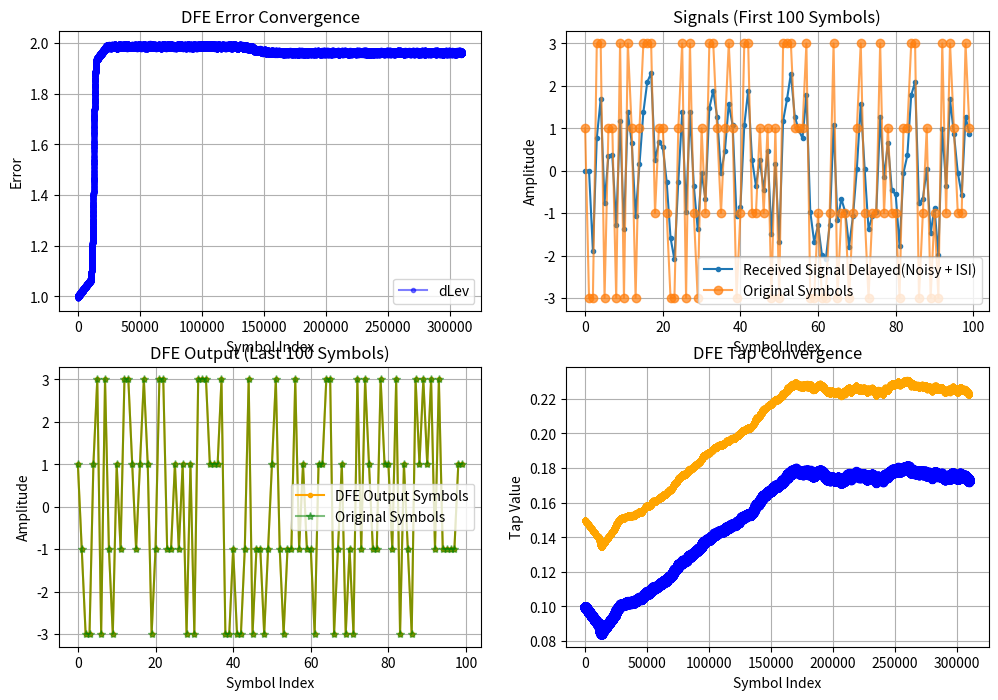
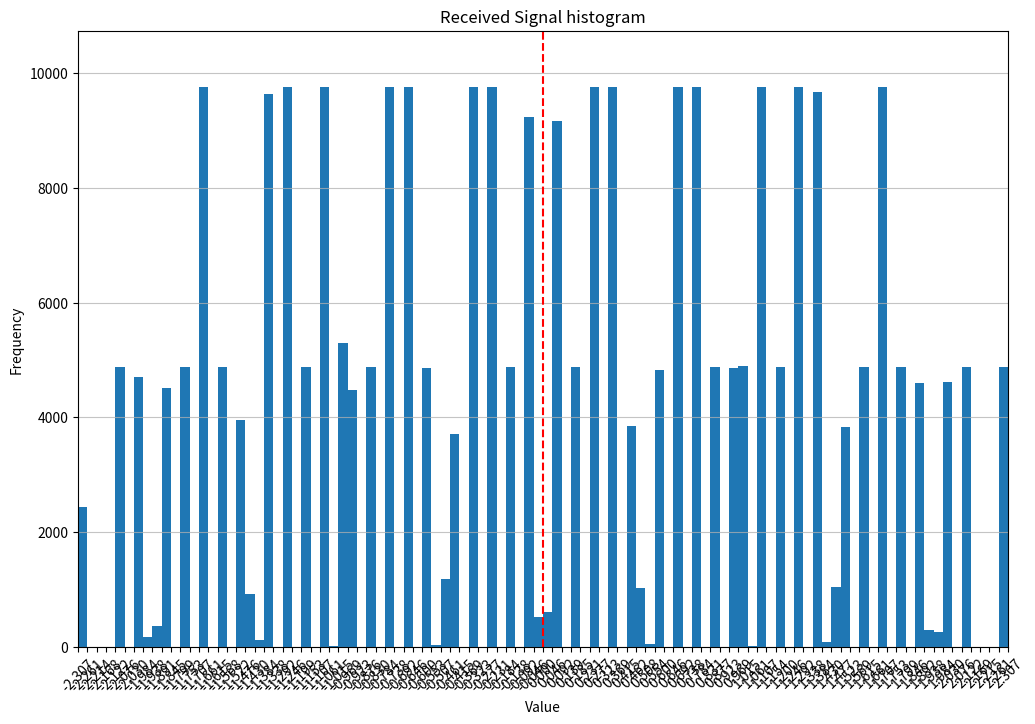
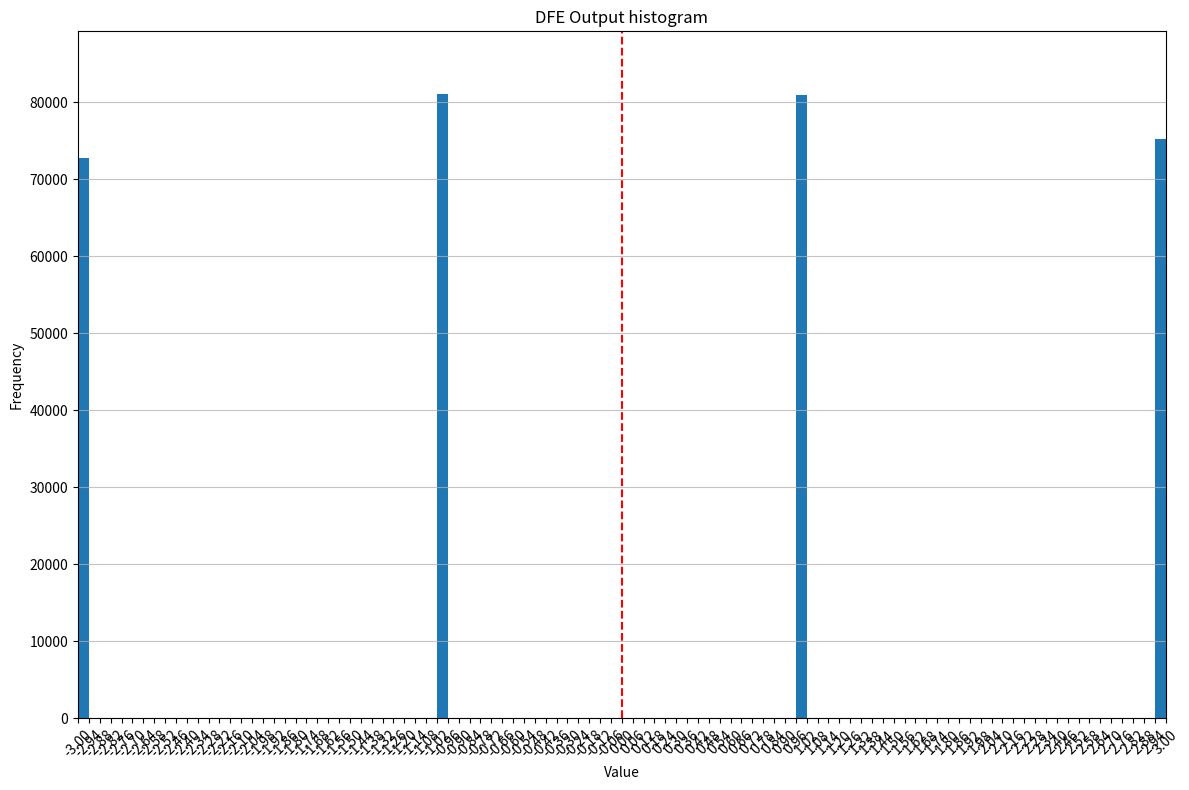

Recreate these plots in Python, in order.
import numpy as np
import matplotlib.pyplot as plt

def generate_prbs7(length):
    """Generates a PRBS7 sequence of the specified length."""
    if length <= 0:
        return np.array([])

    lfsr = np.array([1, 0, 0, 0, 0, 0, 1], dtype=int)  # Initial state (can be non-zero)
    sequence = np.zeros(length, dtype=int)

    for i in range(length):
        feedback = lfsr[6] ^ lfsr[5]  # XOR taps for PRBS7 (x^7 + x^6 + 1)
        sequence[i] = lfsr[0]
        lfsr = np.roll(lfsr, 1)
        lfsr[0] = feedback

    return sequence

def map_prbs7_to_pam4(prbs_sequence, mapping='gray'):
    """Maps a binary PRBS7 sequence to PAM4 symbols.

    Args:
        prbs_sequence (np.ndarray): The binary PRBS7 sequence.
        mapping (str, optional): The binary-to-PAM4 symbol mapping.
                                  'gray' (default), 'natural', or a custom dict.

    Returns:
        np.ndarray: The PAM4 symbol sequence.
    """
    if len(prbs_sequence) % 2 != 0:
        raise ValueError("PRBS sequence length must be even for PAM4 mapping.")

    num_symbols = len(prbs_sequence) // 2
    pam4_symbols = np.zeros(num_symbols)

    if mapping == 'gray':
        mapping_dict = {'00': -3, '01': -1, '11': 1, '10': 3}
    elif mapping == 'natural':
        mapping_dict = {'00': -3, '01': -1, '10': 1, '11': 3}
    elif isinstance(mapping, dict):
        mapping_dict = mapping
    else:
        raise ValueError("Invalid PAM4 mapping specified.")

    for i in range(num_symbols):
        binary_pair = str(prbs_sequence[2 * i]) + str(prbs_sequence[2 * i + 1])
        if binary_pair in mapping_dict:
            pam4_symbols[i] = mapping_dict[binary_pair]
        else:
            raise ValueError(f"Invalid binary pair '{binary_pair}' for PAM4 mapping.")

    return pam4_symbols

# --- Simulation Parameters ---
N_symbols = 310000       # Number of symbols to simulate
prbs7_length = 2*N_symbols  # Must be an even number for PAM4 mapping
prbs7_sequence = generate_prbs7(prbs7_length)
print("Generated PRBS7 Sequence (first 20 bits):", prbs7_sequence[:20])

pam4_symbols = map_prbs7_to_pam4(prbs7_sequence, mapping='gray')
print("PAM4 Symbols (first 10 symbols):", pam4_symbols[:10])


pam4_levels = np.array([-3, -1, 1, 3])
mapping = {0: -3, 1: -1, 2: 1, 3: 3} # Example mapping (can vary)
inv_mapping = {v: k for k, v in mapping.items()} # For checking errors later

# Channel Model (Simple FIR Filter: [main_cursor, post_cursor1, post_cursor2, ...])
# This channel introduces ISI from previous symbols
#channel_taps = np.array([0.7, 0.2, 0.1]) # Main tap, 1st post-cursor, 2nd post-cursor
channel_taps = np.array([1, 0.3, 0.2])
# Noise Level
noise_stddev = 0.006  # Standard deviation of Additive White Gaussian Noise (AWGN)

# DFE Parameters
num_dfe_taps = 2      # Number of feedback taps (should match post-cursor ISI length)
mu_dfe = 4e-5        # Step size (learning rate) for DFE tap adaptation (LMS)
mu_delev = 8e-4     # Step size (learning rate) for delev adaptation (LMS)
delev = 1           # Initial decision level (DLEV) for DFE
# --- 1. Generate PAM4 Signal ---
# Generate random integers (0, 1)
random_indices = np.random.randint(0, 4, N_symbols)
# Map to PAM4 levels (DLEV)
#tx_symbols = np.array([mapping[i] for i in random_indices])
tx_symbols = pam4_symbols # Use the generated PAM4 symbols

# --- 2. Apply Channel ---
# Convolve the transmitted symbols with the channel impulse response
# Add padding for convolution transient
tx_padded = np.concatenate((tx_symbols, np.zeros(len(channel_taps) - 1)))
channel_output = np.convolve(tx_padded, channel_taps, mode='valid') # Keep only valid part

# --- 3. Add Noise ---
noise = np.random.normal(0, noise_stddev, channel_output.shape)
agc_adj=0.51
received_signal = (channel_output + noise)*agc_adj
#received_signal = channel_output 

# --- 4. DFE Implementation ---
dfe_taps = np.array([0.15, 0.1]) # Initialize DFE tap weights
past_decisions = np.zeros(num_dfe_taps) # Buffer for past decided levels (DLEV)
dfe_output_symbols = np.zeros(N_symbols)
slicer_inputs = np.zeros(N_symbols) # Store slicer inputs for analysis/debug
dfe_errors = np.zeros(N_symbols) # Store errors for analysis/debug
dfe_tap1_history = np.zeros(N_symbols) # Store tap history for plotting
dfe_tap2_history = np.zeros(N_symbols) # Store tap history for plotting
delev_history = np.zeros(N_symbols)  

print(f"Starting DFE equalization with {num_dfe_taps} taps.")
print(f"Initial DFE taps: {dfe_taps}")

for k in range(N_symbols):
    # Get the current received sample corresponding to symbol k
    # Note: Channel convolution might shift timing, we align simply here
    # In a real system, timing recovery is crucial.
    # For this simple FIR, output 'k' corresponds roughly to input 'k' after delay.
    current_rx_sample = received_signal[k]*delev

    # Calculate ISI estimate from past decisions (DLEV)
    # isi_estimate = sum(dfe_taps[i] * past_decisions[i] for i in range(num_dfe_taps))
    isi_estimate_x = np.dot(dfe_taps, past_decisions) # More efficient
    isi_estimate2 = dfe_taps[1]*past_decisions[1] if k >= 2 else 0 # ISI from 2nd tap
    isi_estimate1 = dfe_taps[0]*past_decisions[0] if k >= 1 else 0 # ISI from 1st tap
    isi_estimate = isi_estimate1 + isi_estimate2 # ISI from main tap and 2 post-cursors
    # Note: In a real DFE, the taps would be adapted based on the error signal.

    # Subtract estimated ISI
    slicer_input = current_rx_sample - isi_estimate
    slicer_inputs[k] = slicer_input # Store for plotting/analysis

    # PAM4 Slicer (Decision Device)
    # Find the closest PAM4 level (DLEV)
    distances = np.abs(slicer_input - pam4_levels)
    closest_level_index = np.argmin(distances)
    current_decision = pam4_levels[closest_level_index] # This is the decided DLEV

    # Store the decision
    dfe_output_symbols[k] = current_decision

    # --- 5. LMS Adaptation (Optional) ---
    # Calculate error: difference between slicer input and the decided level
    
    if current_decision == 3 or current_decision == -3: 
        out_of_zone=abs(slicer_input) -3
    elif current_decision == 1 or current_decision == -1:  
        out_of_zone=abs(slicer_input) -1
    else:
        print("Error: Current decision is not a valid PAM4 level.")
    error = np.sign(out_of_zone)
    #error = current_decision - slicer_input # Common DFE error definition
    dfe_errors[k] = error # Store for analysis/debug
    gamma = 0.9
    # Update DFE taps using LMS algorithm
    # new_taps = old_taps + learning_rate * error * input_vector
    # Input vector for DFE taps is the vector of past decisions (DLEV)
    # dfe_taps = dfe_taps *(1-mu_dfe*gamma) + mu_dfe * error * past_decisions
    dfe_adj =  mu_dfe * error * current_decision
    #dfe_adj =  mu_dfe * error * past_decisions
    dfe_lkg = (1 - mu_dfe * gamma)*dfe_taps # Leakage term for DFE taps
    dfe_taps = dfe_taps + dfe_adj # Update DFE taps
    dfe_tap1_history[k] = dfe_taps[0] # Store for plotting/analysis
    dfe_tap2_history[k] = dfe_taps[1] # Store for plotting/analysis 
    # --- Update Past Decisions Buffer ---
    # Shift buffer: oldest decision drops out, newest decision comes in
    past_decisions = np.roll(past_decisions, 1)
    past_decisions[0] = current_decision # Store the latest decided level (DLEV)
    delev_history[k]= delev 
    delev = delev - mu_delev* error 
    #delev = delev + mu_delev*np.sign(error)
    


print(f"Final DFE taps after {N_symbols} symbols: {dfe_taps}")

# --- 6. Performance Evaluation (Symbol Error Rate) ---
# Compare DFE output with original transmitted symbols
# Need to account for any delay introduced by the channel/equalizer setup.
# Here, assuming simple alignment for demonstration.
delay = 2 # Example delay (depends on channel and DFE setup)
dfe_output_delayed = np.concatenate((np.zeros(delay), dfe_output_symbols[:-delay]))
tx_symbols_delayed = np.concatenate((np.zeros(delay), tx_symbols[:-delay])) # Align tx symbols with DFE output
#errors = np.sum(tx_symbols[:N_symbols] != dfe_output_delayed[:N_symbols])
errors =np.sum(abs(dfe_errors[20:N_symbols-20]) > 1) # Count errors based on DFE output
ser_dfe = errors / N_symbols

# For comparison: SER without DFE (slicing the raw received signal)
#no_dfe_decisions = np.zeros(N_symbols)
#for k in range(N_symbols):
#     distances = np.abs(received_signal[k] - pam4_levels)
#     closest_level_index = np.argmin(distances)
#     no_dfe_decisions[k] = pam4_levels[closest_level_index]

#errors_no_dfe = np.sum(tx_symbols[:N_symbols] != no_dfe_decisions[:N_symbols])
#ser_no_dfe = errors_no_dfe / N_symbols

print(f"\n--- Results ---")
#print(f"Symbol Error Rate (SER) WITHOUT DFE: {ser_no_dfe:.4f} ({errors_no_dfe} errors)")
print(f"Symbol Error Rate (SER) WITH DFE:    {ser_dfe:.4f} ({errors} errors)")
print(f"Average Error is : {np.mean(dfe_errors[100:-100]):.4f}")
print(f"Average tx symbol  is : {np.mean(tx_symbols[100:-100]):.4f}")
print(f"Average received rx  is : {np.mean(received_signal[100:-100]):.4f}")

# --- Plotting (Optional) ---
plt.figure(figsize=(12, 8))

# Plot 1: Signal constellations (Scatter plot comparing input/output of slicer)
plt.subplot(2, 2, 1)
# Select a subset of points to avoid overplotting
#plot_subset = min(N_symbols, 500)
#indices_to_plot = np.random.choice(N_symbols, plot_subset, replace=False)
#plt.scatter(slicer_inputs[indices_to_plot], dfe_output_symbols[indices_to_plot], alpha=0.5, s=10)
#plt.vlines([-2, 0, 2], -4, 4, color='r', linestyle='--', label='Slicer Thresh') # Ideal thresholds
#plt.hlines(pam4_levels, np.min(slicer_inputs)-1, np.max(slicer_inputs)+1, color='g', linestyle=':', label='Ideal Levels')
#plt.title('DFE Slicer Input vs. Output Decision (DLEV)')
#plt.xlabel('Slicer Input Voltage (Arbitrary Units)')
#plt.ylabel('Decided PAM4 Level (DLEV)')
time_axis2 = np.arange(N_symbols) # Plot first 100 symbols
#plt.plot(time_axis2, dfe_errors[:1000], '.-', label='sgn(error)', color='orange')
#plt.plot(time_axis2, dfe_tap2_history, 'o-', label='DFE Tap2', color='blue')
plt.plot(time_axis2, delev_history, '.-', label='dLev', color='blue', alpha=0.5)
plt.title('DFE Error Convergence')
plt.xlabel('Symbol Index')
plt.ylabel('Error')
plt.grid(True)
plt.legend()

received_signal_delayed = np.concatenate((np.zeros(delay), received_signal[:-delay]))
# Plot 2: Received Signal vs Time (subset)
plt.subplot(2, 2, 2)
time_axis = np.arange(100) # Plot first 100 symbols
plt.plot(time_axis, received_signal_delayed[:100], '.-', label='Received Signal Delayed(Noisy + ISI)')
plt.plot(time_axis, tx_symbols[:100], 'o-', label='Original Symbols', alpha=0.7)
plt.title('Signals (First 100 Symbols)')
plt.xlabel('Symbol Index')
plt.ylabel('Amplitude')
plt.legend()
plt.grid(True)

# Plot 3: DFE Output vs Time
plt.subplot(2, 2, 3)
plt.plot(time_axis, dfe_output_delayed[-100:], '.-', label='DFE Output Symbols', color='orange')
#plt.plot(time_axis, tx_symbols_delayed[-100:], 'o-', label='Original Symbols Delayed', alpha=0.7)
plt.plot(time_axis, tx_symbols[-100:], '*-', label='Original Symbols', color='green', alpha=0.5)
plt.title('DFE Output (Last 100 Symbols)')
plt.xlabel('Symbol Index')
plt.ylabel('Amplitude')
plt.legend()
plt.grid(True)

# Plot 4: DFE taps convergence (if LMS was used)
# Need to store taps history during the loop for this - omitted for simplicity now
# Placeholder subplot
plt.subplot(2, 2, 4)
time_axis3 = np.arange(N_symbols) # Plot first 100 symbols
plt.plot(time_axis3, dfe_tap1_history, '.-', label='DFE Tap1', color='orange')
plt.plot(time_axis3, dfe_tap2_history, 'o-', label='DFE Tap2', color='blue',alpha=0.5)
plt.title('DFE Tap Convergence')
plt.xlabel('Symbol Index')
plt.ylabel('Tap Value')
plt.grid(True)

bins=100
hist, bin_edges = np.histogram(received_signal, bins=bins)
plt.figure(figsize=(12, 8))
plt.bar(bin_edges[:-1], hist, width=(bin_edges[1] - bin_edges[0]), align='edge')

plt.title("Received Signal histogram")
plt.xticks(bin_edges, rotation=45)
plt.xlim(bin_edges[0], bin_edges[-1])
plt.ylim(0, np.max(hist) * 1.1)
plt.axvline(x=0, color='r', linestyle='--', label='Zero Level')            
plt.xlabel("Value")
plt.ylabel("Frequency")
plt.grid(axis='y', alpha=0.75)


bins=100
hist, bin_edges = np.histogram(dfe_output_symbols, bins=bins)
plt.figure(figsize=(12, 8))
plt.bar(bin_edges[:-1], hist, width=(bin_edges[1] - bin_edges[0]), align='edge')

plt.title("DFE Output histogram")
plt.xticks(bin_edges, rotation=45)
plt.xlim(bin_edges[0], bin_edges[-1])
plt.ylim(0, np.max(hist) * 1.1)
plt.axvline(x=0, color='r', linestyle='--', label='Zero Level')            
plt.xlabel("Value")
plt.ylabel("Frequency")
plt.grid(axis='y', alpha=0.75)

plt.tight_layout()
plt.show()
